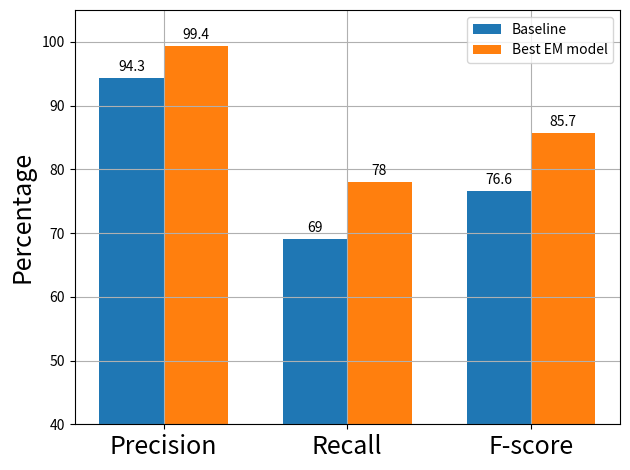

The matplotlib source for this figure: (Note: this script raises an exception after producing the figure.)
import matplotlib.pyplot as plt
import numpy as np


labels = ['Precision',  'Recall', 'F-score']

baseline = [94.3, 69, 76.6]
own = [99.4, 78, 85.7]


x = np.arange(len(labels))  # the label locations
width = 0.35  # the width of the bars

fig, ax = plt.subplots()
rects1 = ax.bar(x - width/2, baseline, width, label='Baseline')
rects2 = ax.bar(x + width/2, own, width, label='Best EM model')


ax.set_ylabel('Percentage', fontsize=18)
#ax.set_title('Conflicts resolved: Val. set  1850 to 1845')
ax.set_xticks(x, labels, fontsize=18)
ax.set_ylim([40, 105])
ax.legend()

ax.bar_label(rects1, padding=3)
ax.bar_label(rects2, padding=3)

plt.grid(True)
fig.tight_layout()
plt.savefig(
    'Experiments/plots/data/bar_5_EM_baseline_1860_1850.png')
plt.show()
